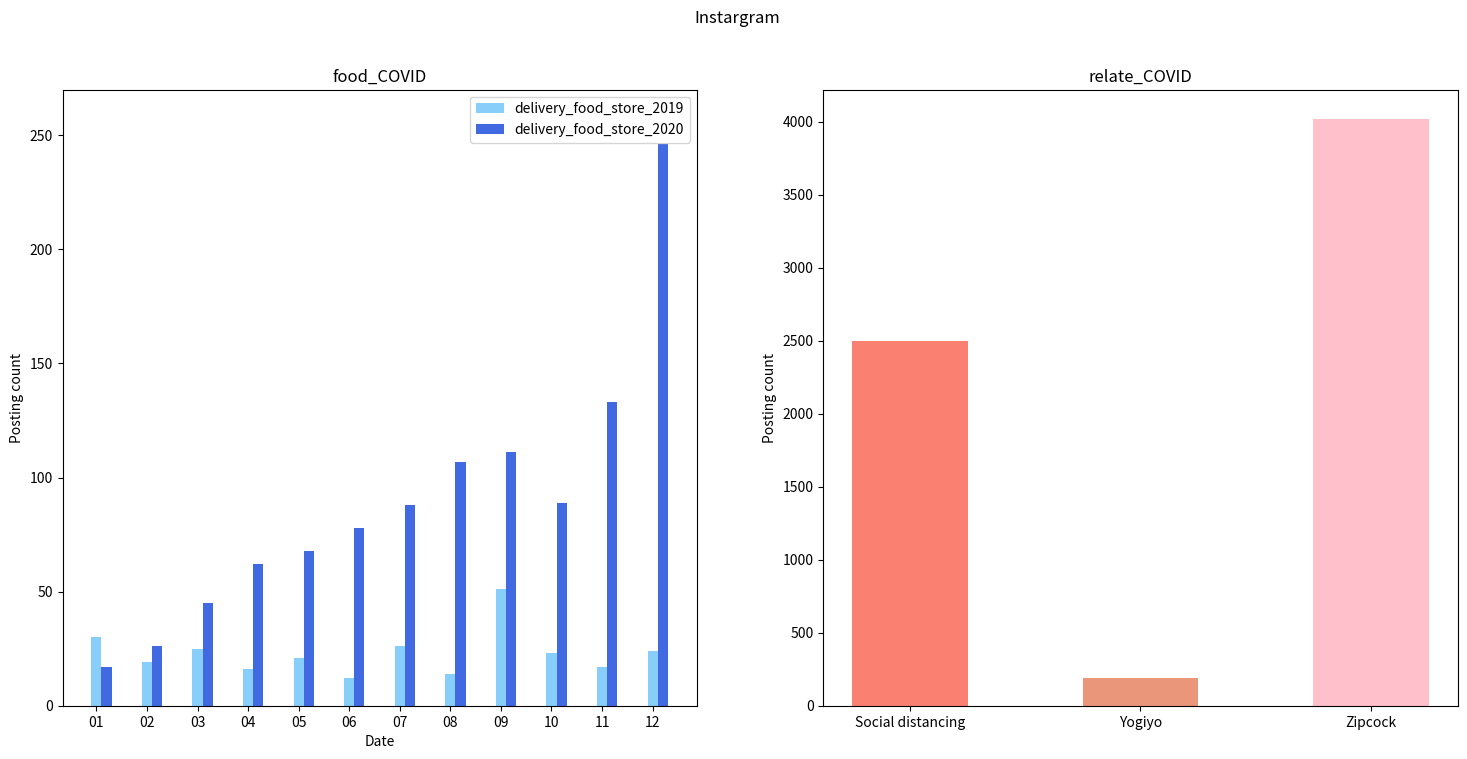

This chart was generated by the following Python code:
import pandas as pd
import matplotlib.pyplot as plt
import numpy as np
social = 2498 #3일간
yogiyo = 190 #2일간
house = 4018 #2일간
delivery_2019= [30, 19, 25, 16, 21, 12, 26, 14, 51, 23,17, 24]
delivery_2020 = [17, 26, 45, 62, 68, 78, 88, 107, 111, 89, 133, 246]
relate = []
relate.append(social)
relate.append(yogiyo)
relate.append(house)

label1 = ['01','02','03','04','05','06','07','08','09','10','11','12']
label2 = ['Social distancing','Yogiyo','Zipcock']
x = np.arange(len(label1))
plt.rcParams['figure.figsize'] = (18, 8)
plt.subplot(121)
plt.bar(x-0.0,delivery_2019,label='delivery_food_store_2019',width=0.2,color='lightskyblue')
plt.bar(x+0.2,delivery_2020,label='delivery_food_store_2020',width=0.2,color='royalblue')
plt.xticks(x,label1)
plt.legend()
plt.xlabel('Date')
plt.ylabel('Posting count')
plt.ylim(0,270)
plt.title('food_COVID')

plt.subplot(122)
x = np.arange(len(label2))
plt.ylabel('Posting count')
plt.xticks(x,label2)
colors = ['salmon', 'darksalmon', 'pink']
plt.bar(x,relate,width=0.5,color=colors)
plt.title('relate_COVID')

plt.suptitle('Instargram')

plt.show()